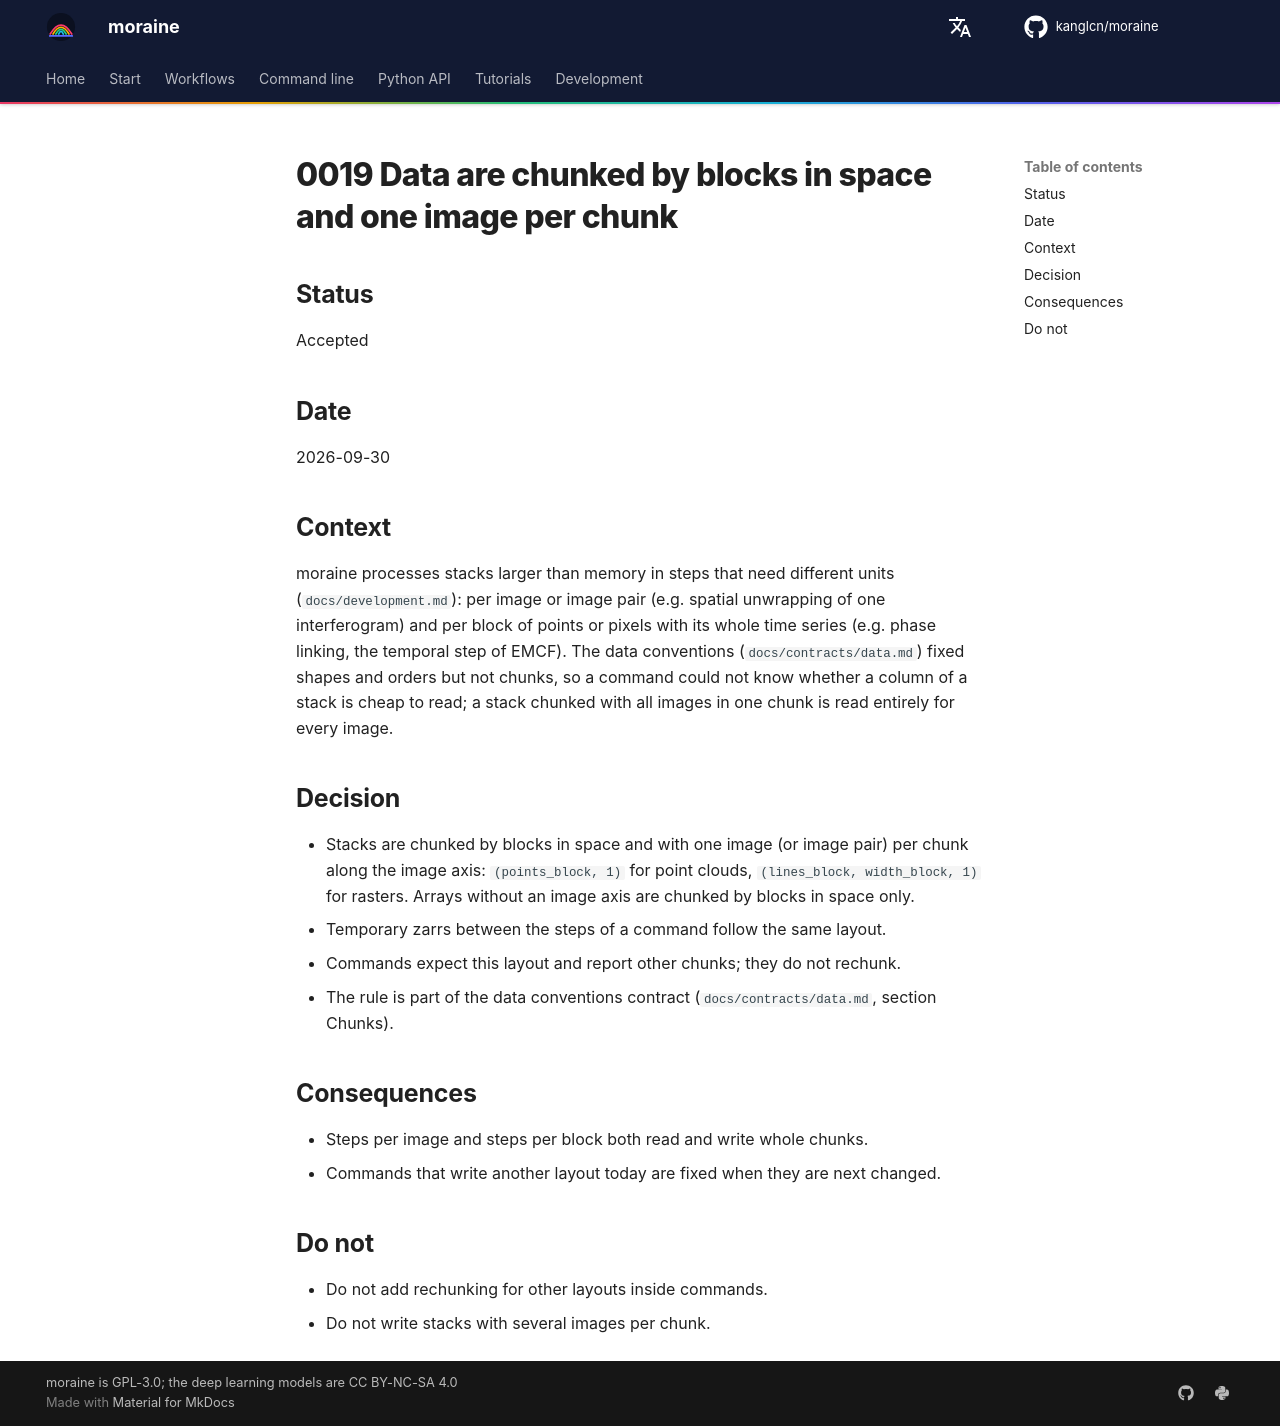

repository: kanglcn/moraine · page: decisions/0019-chunks-space-blocks-one-image/index.html · generator: mkdocs

# 0019 Data are chunked by blocks in space and one image per chunk

## Status

Accepted

## Date

2026-09-30

## Context

moraine processes stacks larger than memory in steps that need different units (`docs/development.md`):
per image or image pair (e.g. spatial unwrapping of one interferogram) and per block of points or pixels
with its whole time series (e.g. phase linking, the temporal step of EMCF). The data conventions
(`docs/contracts/data.md`) fixed shapes and orders but not chunks, so a command could not know whether a
column of a stack is cheap to read; a stack chunked with all images in one chunk is read entirely for
every image.

## Decision

- Stacks are chunked by blocks in space and with one image (or image pair) per chunk along the image
  axis: `(points_block, 1)` for point clouds, `(lines_block, width_block, 1)` for rasters. Arrays without
  an image axis are chunked by blocks in space only.
- Temporary zarrs between the steps of a command follow the same layout.
- Commands expect this layout and report other chunks; they do not rechunk.
- The rule is part of the data conventions contract (`docs/contracts/data.md`, section Chunks).

## Consequences

- Steps per image and steps per block both read and write whole chunks.
- Commands that write another layout today are fixed when they are next changed.

## Do not

- Do not add rechunking for other layouts inside commands.
- Do not write stacks with several images per chunk.
